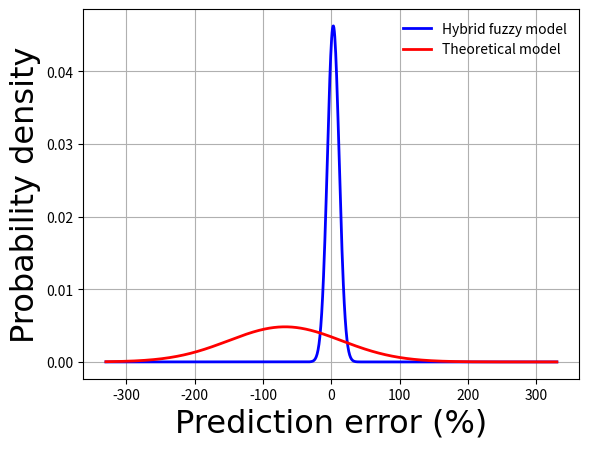

Source code (Python):
import numpy as np
import matplotlib.pyplot as plt
from scipy.stats import norm

# Data
exp = np.array([0.7636, 0.7812, 0.8032, 0.6228, 0.5598, 0.261])
hb = np.array([0.7823, 0.7938, 0.8027, 0.6115, 0.4386, 0.2691])
the = np.array([0.9491, 0.9084, 0.9326, 0.8430, 0.9336, 0.9092])

exp1 = exp
hybrid = hb
sim = the

# Error calculation
error1 = ((exp1 - hybrid) / exp1) * 100
error2 = ((exp1 - sim) / exp1) * 100

# Fit normal distributions
mu1, std1 = norm.fit(error1)
mu2, std2 = norm.fit(error2)

# Generate values for x-axis
x = np.linspace(-330, 330, 1000)

# Probability density functions
y1 = norm.pdf(x, mu1, std1)
y2 = norm.pdf(x, mu2, std2)

# Plotting
plt.plot(x, y1, 'b-', linewidth=2, label='Hybrid fuzzy model')
plt.plot(x, y2, 'r-', linewidth=2, label='Theoretical model')
plt.xlabel('Prediction error (%)', fontsize=23, fontname='Times New Roman')
plt.ylabel('Probability density', fontsize=23, fontname='Times New Roman')
plt.legend(frameon=False)
plt.grid(True)
plt.show()
